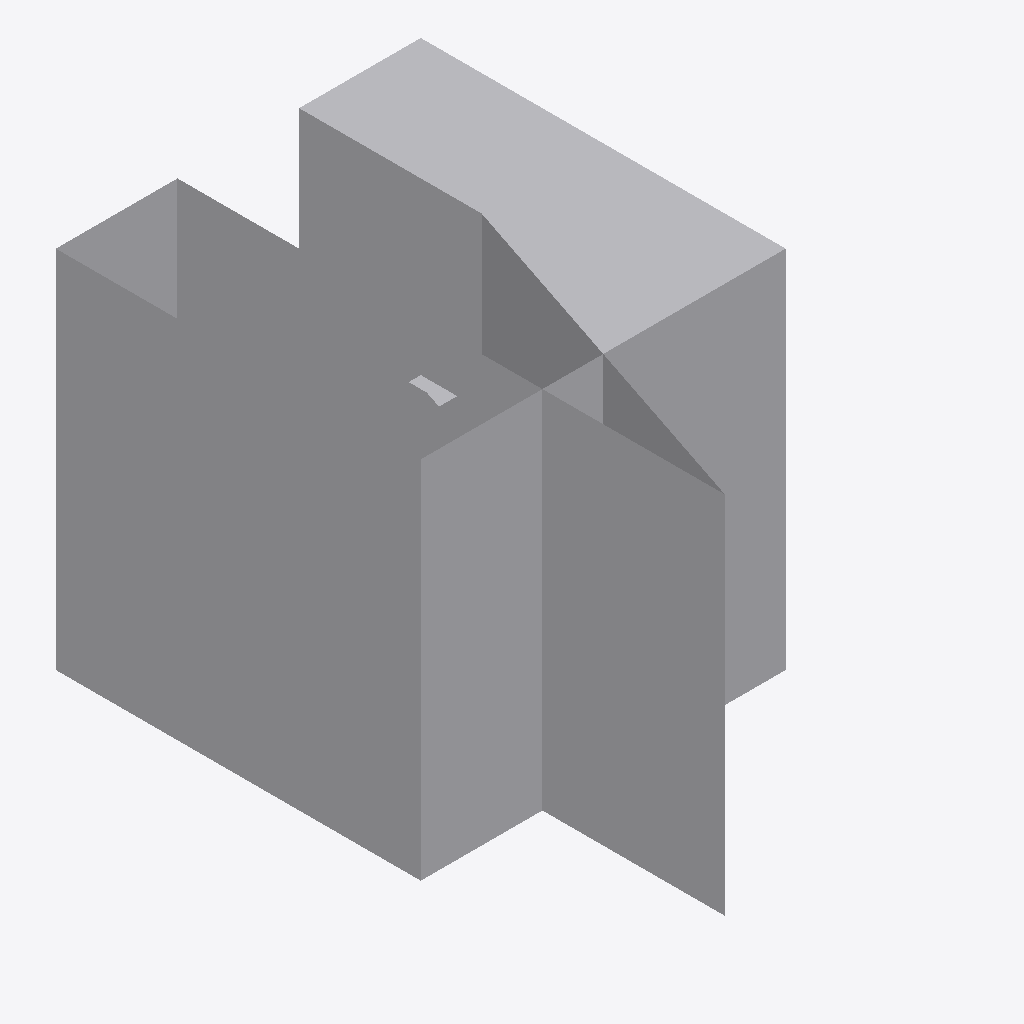
Isometric view of an IFC building model (IFC-SPF (STEP), schema IFC4, length unit metre), seen from the south-west, elements coloured by IFC class: 1 other element (light grey).
Extent 1.0 m × 1.5 m × 1.0 m (x, y, z). Elements (1): 1 IfcBuildingElementProxy.

HEADER;
FILE_DESCRIPTION(('ViewDefinition [ReferenceView_V1.2]'),'2;1');
FILE_NAME('fail-tas001-PolygonalFaceSet_w_voids_concave_non_parallel_crossing.ifc','2024-10-08T20:16:01',(''),(''),'','IfcOpenShell contributors - IfcOpenShell - v0.7.','');
FILE_SCHEMA(('IFC4'));
ENDSEC;
DATA;
#20=IFCPROJECT('3x$kNAJwrCPOWR$vT2hYHx',#5,'',$,$,$,$,(#11),#19);
#21=IFCSITE('3XKt8aDK58oheIexAkC5QI',$,'MySite','{ProxySite}',$,$,$,$,.ELEMENT.,$,$,$,'1234',$);
#26=IFCBUILDING('0mSW$HFpj02uui3$Qdbaf2',$,'MyBuilding','ProxyHolder',$,#25,$,$,$,$,$,$);
#45=IFCBUILDINGELEMENTPROXY('3aK5o6MrT1BuJsZ4tuZzgd',$,'Proxy',$,$,#44,#41,$,$);
ENDSEC;
